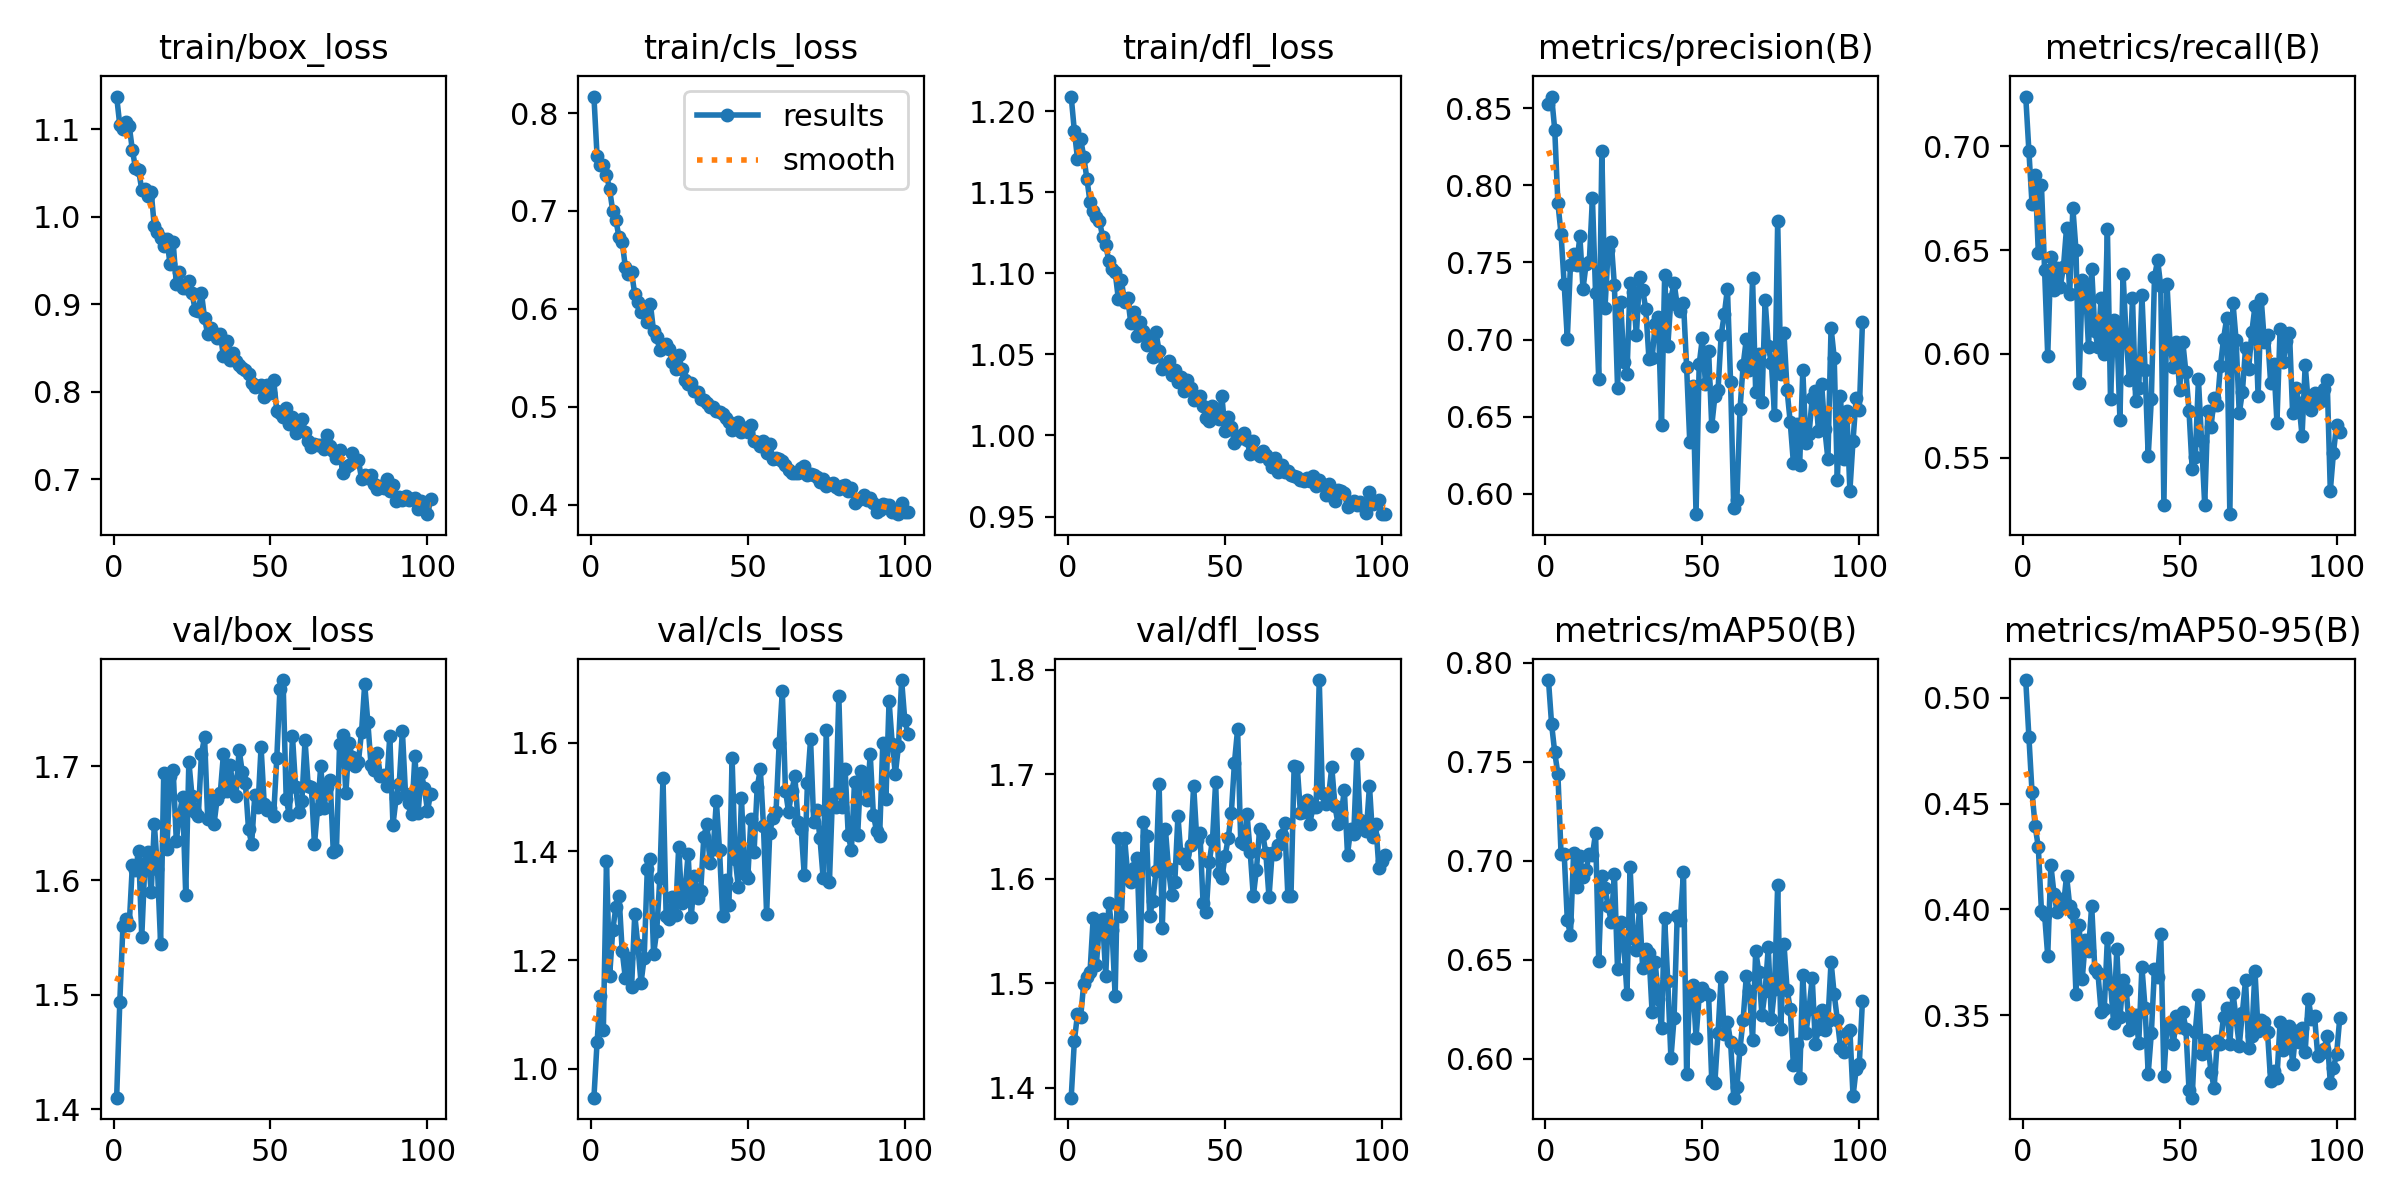

The data file committed next to this chart (first rows):
epoch, time, train/box_loss, train/cls_loss, train/dfl_loss, metrics/precision(B), metrics/recall(B), metrics/mAP50(B), metrics/mAP50-95(B), val/box_loss, val/cls_loss, val/dfl_loss, lr/pg0, lr/pg1, lr/pg2
1, 12.67, 1.138, 0.8168, 1.209, 0.8528, 0.724, 0.7913, 0.5084, 1.41, 0.947, 1.39, 0.0002517, 0.0002517, 0.0002517
2, 25.66, 1.105, 0.7565, 1.188, 0.8574, 0.6979, 0.769, 0.4816, 1.493, 1.049, 1.444, 0.0005063, 0.0005063, 0.0005063
3, 38.33, 1.101, 0.7471, 1.171, 0.8359, 0.6722, 0.7547, 0.4554, 1.56, 1.134, 1.47, 0.0007593, 0.0007593, 0.0007593
4, 50.86, 1.108, 0.7472, 1.183, 0.7884, 0.6862, 0.7439, 0.4393, 1.566, 1.071, 1.467, 0.0007614, 0.0007614, 0.0007614
5, 63.31, 1.105, 0.7371, 1.172, 0.7686, 0.6488, 0.7037, 0.4294, 1.561, 1.382, 1.5, 0.0007588, 0.0007588, 0.0007588
6, 78.61, 1.077, 0.722, 1.158, 0.7359, 0.6813, 0.7036, 0.3993, 1.613, 1.171, 1.506, 0.0007563, 0.0007563, 0.0007563
7, 93.43, 1.056, 0.6997, 1.144, 0.7007, 0.6406, 0.6701, 0.3975, 1.609, 1.255, 1.511, 0.0007538, 0.0007538, 0.0007538
8, 108.5, 1.053, 0.6906, 1.138, 0.7481, 0.5991, 0.6625, 0.378, 1.626, 1.298, 1.562, 0.0007512, 0.0007512, 0.0007512
9, 122.4, 1.031, 0.673, 1.135, 0.7554, 0.6467, 0.7037, 0.4209, 1.551, 1.318, 1.517, 0.0007487, 0.0007487, 0.0007487
10, 135.6, 1.032, 0.6682, 1.132, 0.7486, 0.6309, 0.6868, 0.4074, 1.615, 1.217, 1.556, 0.0007462, 0.0007462, 0.0007462
11, 147.7, 1.024, 0.643, 1.123, 0.7669, 0.6414, 0.7027, 0.3987, 1.625, 1.167, 1.561, 0.0007436, 0.0007436, 0.0007436
12, 159.8, 1.029, 0.6353, 1.117, 0.7329, 0.6325, 0.6918, 0.4048, 1.59, 1.204, 1.507, 0.0007411, 0.0007411, 0.0007411
13, 172, 0.9892, 0.6373, 1.108, 0.749, 0.6417, 0.6953, 0.4014, 1.649, 1.15, 1.576, 0.0007385, 0.0007385, 0.0007385
14, 184, 0.9827, 0.6151, 1.103, 0.7503, 0.6609, 0.7036, 0.4158, 1.61, 1.284, 1.551, 0.000736, 0.000736, 0.000736
15, 196.1, 0.9759, 0.6067, 1.101, 0.7916, 0.6289, 0.7027, 0.4017, 1.545, 1.227, 1.487, 0.0007335, 0.0007335, 0.0007335
16, 208.2, 0.9664, 0.5969, 1.084, 0.73, 0.6704, 0.7141, 0.3982, 1.694, 1.158, 1.639, 0.0007309, 0.0007309, 0.0007309
17, 220.4, 0.975, 0.597, 1.096, 0.6744, 0.65, 0.6495, 0.36, 1.627, 1.204, 1.564, 0.0007284, 0.0007284, 0.0007284
18, 234.7, 0.9461, 0.5862, 1.082, 0.8221, 0.586, 0.6923, 0.3925, 1.691, 1.367, 1.639, 0.0007259, 0.0007259, 0.0007259
19, 249.1, 0.9712, 0.6046, 1.085, 0.7206, 0.6356, 0.6863, 0.3671, 1.696, 1.386, 1.603, 0.0007233, 0.0007233, 0.0007233
20, 263.5, 0.9234, 0.5772, 1.069, 0.7577, 0.6326, 0.6772, 0.3854, 1.635, 1.211, 1.596, 0.0007208, 0.0007208, 0.0007208
21, 278.1, 0.9366, 0.5708, 1.076, 0.7631, 0.6031, 0.6691, 0.3805, 1.657, 1.253, 1.611, 0.0007182, 0.0007182, 0.0007182
22, 292.8, 0.9188, 0.5581, 1.061, 0.7352, 0.6411, 0.6935, 0.4018, 1.673, 1.351, 1.62, 0.0007157, 0.0007157, 0.0007157
23, 306.1, 0.9188, 0.562, 1.07, 0.6688, 0.6112, 0.6451, 0.3716, 1.587, 1.535, 1.527, 0.0007132, 0.0007132, 0.0007132
24, 318.4, 0.9272, 0.5646, 1.064, 0.7243, 0.6031, 0.6691, 0.3698, 1.704, 1.281, 1.654, 0.0007106, 0.0007106, 0.0007106
25, 330.9, 0.9134, 0.5593, 1.056, 0.6853, 0.6271, 0.6575, 0.3517, 1.674, 1.276, 1.641, 0.0007081, 0.0007081, 0.0007081
26, 342.9, 0.8939, 0.5458, 1.06, 0.6775, 0.5998, 0.6329, 0.3527, 1.66, 1.316, 1.564, 0.0007056, 0.0007056, 0.0007056
27, 355, 0.8931, 0.5385, 1.048, 0.7367, 0.6603, 0.6968, 0.3862, 1.656, 1.284, 1.579, 0.000703, 0.000703, 0.000703
28, 367.1, 0.9133, 0.5532, 1.064, 0.7306, 0.5781, 0.6608, 0.3649, 1.71, 1.408, 1.607, 0.0007005, 0.0007005, 0.0007005
29, 379.1, 0.8847, 0.5382, 1.052, 0.7028, 0.6165, 0.6548, 0.346, 1.725, 1.304, 1.691, 0.0006979, 0.0006979, 0.0006979
30, 391.2, 0.8658, 0.5271, 1.041, 0.7406, 0.6124, 0.6761, 0.3811, 1.654, 1.326, 1.552, 0.0006954, 0.0006954, 0.0006954
31, 403.3, 0.8729, 0.5235, 1.042, 0.7322, 0.5682, 0.6456, 0.349, 1.674, 1.395, 1.648, 0.0006929, 0.0006929, 0.0006929
32, 418.4, 0.8669, 0.5245, 1.046, 0.7198, 0.6384, 0.6552, 0.3664, 1.649, 1.279, 1.609, 0.0006903, 0.0006903, 0.0006903
33, 433, 0.8613, 0.5163, 1.038, 0.6876, 0.6075, 0.6533, 0.3619, 1.671, 1.355, 1.584, 0.0006878, 0.0006878, 0.0006878
34, 446.2, 0.8664, 0.5153, 1.04, 0.6877, 0.5874, 0.6236, 0.343, 1.676, 1.314, 1.597, 0.0006853, 0.0006853, 0.0006853
35, 458.4, 0.8414, 0.5082, 1.033, 0.7104, 0.6271, 0.6487, 0.3474, 1.71, 1.327, 1.66, 0.0006827, 0.0006827, 0.0006827
36, 470.5, 0.8585, 0.5073, 1.036, 0.7145, 0.5773, 0.6301, 0.35, 1.678, 1.427, 1.62, 0.0006802, 0.0006802, 0.0006802
37, 482.6, 0.8364, 0.5039, 1.027, 0.6445, 0.5837, 0.6155, 0.337, 1.701, 1.451, 1.623, 0.0006776, 0.0006776, 0.0006776
38, 494.7, 0.8445, 0.4999, 1.034, 0.7416, 0.6283, 0.6709, 0.3727, 1.686, 1.378, 1.614, 0.0006751, 0.0006751, 0.0006751
39, 506.9, 0.8355, 0.4997, 1.029, 0.6957, 0.5924, 0.6391, 0.3534, 1.674, 1.405, 1.632, 0.0006726, 0.0006726, 0.0006726
40, 519, 0.8304, 0.4956, 1.022, 0.7263, 0.5506, 0.6001, 0.3222, 1.714, 1.493, 1.689, 0.00067, 0.00067, 0.00067
41, 531.1, 0.827, 0.4941, 1.022, 0.7369, 0.5782, 0.6205, 0.3414, 1.695, 1.403, 1.637, 0.0006675, 0.0006675, 0.0006675
42, 543.3, 0.8247, 0.4925, 1.024, 0.7222, 0.6368, 0.6719, 0.3717, 1.685, 1.282, 1.644, 0.000665, 0.000665, 0.000665
43, 555.4, 0.8208, 0.4887, 1.018, 0.7187, 0.6453, 0.6701, 0.3682, 1.645, 1.348, 1.577, 0.0006624, 0.0006624, 0.0006624
44, 567.5, 0.8106, 0.4846, 1.011, 0.7239, 0.6325, 0.6941, 0.3883, 1.632, 1.301, 1.568, 0.0006599, 0.0006599, 0.0006599
45, 581.8, 0.806, 0.476, 1.009, 0.6822, 0.5271, 0.5922, 0.3212, 1.675, 1.572, 1.616, 0.0006573, 0.0006573, 0.0006573
46, 594.8, 0.8063, 0.4817, 1.018, 0.6337, 0.6335, 0.636, 0.3458, 1.664, 1.387, 1.637, 0.0006548, 0.0006548, 0.0006548
47, 606.9, 0.8085, 0.4839, 1.014, 0.6697, 0.6036, 0.6375, 0.3464, 1.717, 1.334, 1.692, 0.0006523, 0.0006523, 0.0006523
48, 619, 0.7939, 0.4738, 1.01, 0.5869, 0.5937, 0.6106, 0.3361, 1.667, 1.497, 1.605, 0.0006497, 0.0006497, 0.0006497
49, 631.1, 0.8084, 0.4787, 1.024, 0.6841, 0.6056, 0.6317, 0.3496, 1.662, 1.358, 1.601, 0.0006472, 0.0006472, 0.0006472
50, 643.2, 0.799, 0.474, 1.003, 0.7007, 0.5824, 0.6355, 0.3443, 1.663, 1.351, 1.622, 0.0006447, 0.0006447, 0.0006447
51, 655.3, 0.8139, 0.4811, 1.011, 0.6715, 0.6059, 0.633, 0.3514, 1.657, 1.459, 1.639, 0.0006421, 0.0006421, 0.0006421
52, 667.4, 0.7787, 0.4654, 1.005, 0.6929, 0.5913, 0.632, 0.3434, 1.707, 1.398, 1.663, 0.0006396, 0.0006396, 0.0006396
53, 679.5, 0.7755, 0.4635, 0.9953, 0.6441, 0.5725, 0.5891, 0.3147, 1.767, 1.518, 1.711, 0.000637, 0.000637, 0.000637
54, 691.6, 0.7711, 0.4595, 0.9994, 0.6632, 0.5444, 0.5879, 0.3109, 1.775, 1.551, 1.743, 0.0006345, 0.0006345, 0.0006345
55, 703.9, 0.7818, 0.4646, 0.9982, 0.6671, 0.5505, 0.6132, 0.3421, 1.671, 1.447, 1.635, 0.000632, 0.000632, 0.000632
56, 715.9, 0.7633, 0.4525, 1.002, 0.703, 0.5877, 0.6414, 0.3593, 1.657, 1.284, 1.633, 0.0006294, 0.0006294, 0.0006294
57, 728, 0.7719, 0.4619, 0.9971, 0.7163, 0.558, 0.6123, 0.3317, 1.726, 1.434, 1.662, 0.0006269, 0.0006269, 0.0006269
58, 740.1, 0.7529, 0.4465, 0.9883, 0.7329, 0.5271, 0.6187, 0.3381, 1.681, 1.462, 1.626, 0.0006244, 0.0006244, 0.0006244
59, 752.2, 0.7651, 0.4476, 0.9963, 0.6723, 0.5726, 0.6085, 0.3363, 1.66, 1.473, 1.583, 0.0006218, 0.0006218, 0.0006218
60, 764.3, 0.7693, 0.4463, 0.9892, 0.5912, 0.5648, 0.5803, 0.3231, 1.67, 1.599, 1.609, 0.0006193, 0.0006193, 0.0006193
... 41 more rows
